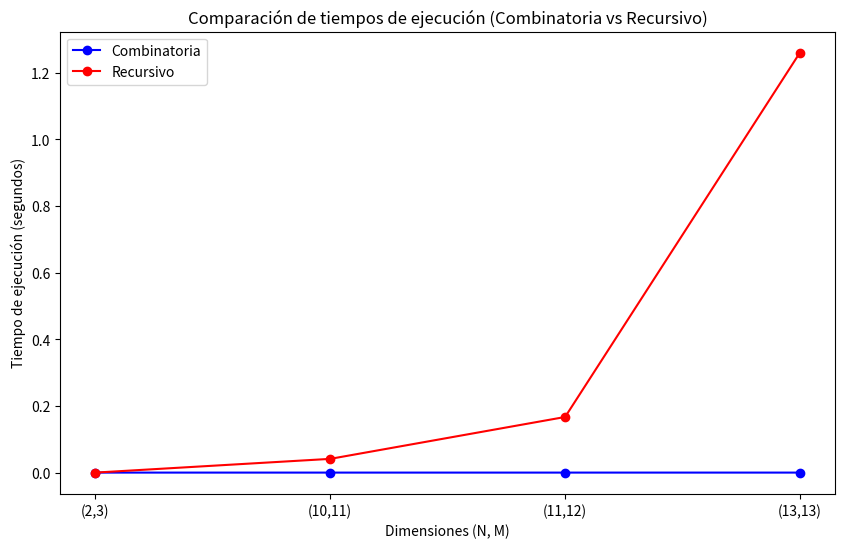

Source code (Python):
import numpy as np
import time
import matplotlib.pyplot as plt
from time import perf_counter # Mide el tiempo de ejecución de código de manera precisa
#Creamos el decorador que se aplica sobre la función ejecución que calcula el tiempo de ejecución
def tiempo_ejecucion(func):
    def wrapper(self, metodo, *args, **kwargs):
        inicio = time.time()  # tiempo de inicio
        func(self, metodo, *args, **kwargs)  # ejecuta el método (no necesita retornar valor)
        fin = time.time()  # tiempo de fin
        tiempo_total = fin - inicio
        print(f"Tiempo para {func.__name__} ({metodo}): {tiempo_total:.6f} segundos")
        return tiempo_total
    return wrapper

    # Definimos la clase PCB con los tamaños de la grilla de tamaño NxM

class PCB:
    def __init__(self, N, M):
        self.LadoN = N 
        self.LadoM = M 

    # Nos damos cuenta que el problema se puede resolver con permutaciones de elementos donde
    # se tienen dos tipos de movimientos: hacia abajo y hacia la derecha. Esto es una combinatoria,
    # se implementa el factorial dentro del primer método porque pense que así podríamos obtener
    # de mejor manera el tiempo de ejecución pero en verdad da lo mismo, es de tipo 0(1) 
    # pues es constante para cualquier tamaño de grilla o PCB. Este es nuestro primer método

    def met_1(self):
        def factorial(n):
            result = 1
            for i in range(1, n + 1):
                result *= i
            return result

        num_caminos = (factorial(self.LadoN + self.LadoM - 2) //
                      (factorial(self.LadoN - 1) * factorial(self.LadoM - 1)))
        print("Método 1 (combinatoria):", num_caminos)
        return num_caminos
    #El problema también se puede resolver de forma recursiva, para esto cree
    #el met_2 que se llama () porque sino debiamos llamarlo como pcb.met_2(N-1,M-1)
    #pero ya teníamos estos datos al crear la instancia de clase

    def met_2(self):
        # Llama al método recursivo con los valores iniciales (0, 0)
        resultado = self._met_2_recursivo(0, 0)
        print("Método 2 (recursividad):", resultado)
        return resultado

    def _met_2_recursivo(self, n, m):
        # Caso base: si estamos en la esquina inferior derecha
        if n == self.LadoN - 1 and m == self.LadoM - 1:
            return 1
        # Caso base: si estamos fuera de los límites
        if n >= self.LadoN or m >= self.LadoM:
            return 0
        # Se suma el resto
        resultado = self._met_2_recursivo(n + 1, m) + self._met_2_recursivo(n, m + 1)
        return resultado

    @tiempo_ejecucion #Aplicamos decorador sobre la función que permite escoger entre uno de los dos métodos
    def ejecutar(self, metodo):
        if metodo == 'combinatoria':
            self.met_1()
        elif metodo == 'recursivo':
            self.met_2()
        else:
            raise ValueError("Método no válido. Usa 'combinatoria' o 'recursivo'.") 

#a continuación el código para graficar, se prueban 6 inputs distintos
pcb_lista = [PCB(2, 3), PCB(10, 11), PCB(11, 12),PCB(13,13)]

# Listas para almacenar los tiempos
tiempos_combinatoria = []
tiempos_recursivo = []

# Ejecutar los métodos y recolectar tiempos
for pcb in pcb_lista:
    tiempos_combinatoria.append(pcb.ejecutar('combinatoria'))
    tiempos_recursivo.append(pcb.ejecutar('recursivo'))

# Graficar los tiempos de ejecución
labels = ['(2,3)',  '(10,11)','(11,12)','(13,13)']
x = np.arange(len(labels))

plt.figure(figsize=(10, 6))

# Graficar las líneas
plt.plot(x, tiempos_combinatoria, label='Combinatoria', marker='o', color='b', linestyle='-')
plt.plot(x, tiempos_recursivo, label='Recursivo', marker='o', color='r', linestyle='-')

# Configurar el gráfico
plt.xlabel('Dimensiones (N, M)')
plt.ylabel('Tiempo de ejecución (segundos)')
plt.title('Comparación de tiempos de ejecución (Combinatoria vs Recursivo)')
plt.xticks(x, labels)
plt.legend()
plt.savefig('tiempos_ejecucion.svg')  # Guarda el gráfico como SVG
# Mostrar la gráfica
plt.show()
